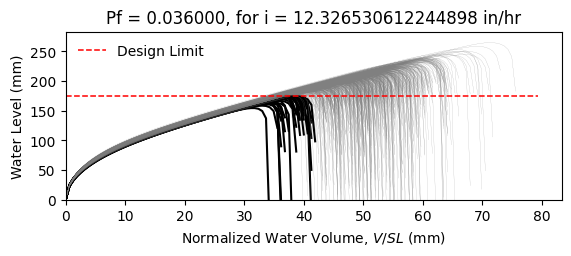

Data behind this chart, as committed beside it:
W10X15, L = 360.0 in, slope = 0.020833333333333332 in/in, dead load = 6.944444444444444e-05 kip/in…
zwlim AISC Appendix 2, zwlim DAMP, zwlim Proposed for ASCE 7, zwlim Neglect Ponding, dhnom Denver, dhnom New York, dhnom New Orleans, dh Denver, dh New York, dh New Orleans, dmax
6.464, 5.286, 5.892, 8.509, 1.087, 1.087, 1.087, 2.699, 2.699, 2.699, 8.228, Safe, 
6.464, 5.286, 5.892, 8.509, 1.087, 1.087, 1.087, 2.699, 2.699, 2.699, 7.501, Safe, 
6.464, 5.286, 5.892, 8.509, 1.087, 1.087, 1.087, 2.699, 2.699, 2.699, 7.462, Safe, 
6.464, 5.286, 5.892, 8.509, 1.087, 1.087, 1.087, 2.699, 2.699, 2.699, 8.574, Safe, 
6.464, 5.286, 5.892, 8.509, 1.087, 1.087, 1.087, 2.699, 2.699, 2.699, 6.916, Safe, 
6.464, 5.286, 5.892, 8.509, 1.087, 1.087, 1.087, 2.699, 2.699, 2.699, 10.18, Safe, 
6.464, 5.286, 5.892, 8.509, 1.087, 1.087, 1.087, 2.699, 2.699, 2.699, 7.86, Safe, 
6.464, 5.286, 5.892, 8.509, 1.087, 1.087, 1.087, 2.699, 2.699, 2.699, 7.236, Safe, 
6.464, 5.286, 5.892, 8.509, 1.087, 1.087, 1.087, 2.699, 2.699, 2.699, 8.254, Safe, 
6.464, 5.286, 5.892, 8.509, 1.087, 1.087, 1.087, 2.699, 2.699, 2.699, 7.757, Safe, 
6.464, 5.286, 5.892, 8.509, 1.087, 1.087, 1.087, 2.699, 2.699, 2.699, 6.755, Fail, 
6.464, 5.286, 5.892, 8.509, 1.087, 1.087, 1.087, 2.699, 2.699, 2.699, 6.656, Fail, 
6.464, 5.286, 5.892, 8.509, 1.087, 1.087, 1.087, 2.699, 2.699, 2.699, 8.538, Safe, 
6.464, 5.286, 5.892, 8.509, 1.087, 1.087, 1.087, 2.699, 2.699, 2.699, 7.409, Safe, 
6.464, 5.286, 5.892, 8.509, 1.087, 1.087, 1.087, 2.699, 2.699, 2.699, 8.335, Safe, 
6.464, 5.286, 5.892, 8.509, 1.087, 1.087, 1.087, 2.699, 2.699, 2.699, 7.769, Safe, 
6.464, 5.286, 5.892, 8.509, 1.087, 1.087, 1.087, 2.699, 2.699, 2.699, 7.986, Safe, 
6.464, 5.286, 5.892, 8.509, 1.087, 1.087, 1.087, 2.699, 2.699, 2.699, 8.776, Safe, 
6.464, 5.286, 5.892, 8.509, 1.087, 1.087, 1.087, 2.699, 2.699, 2.699, 7.329, Safe, 
6.464, 5.286, 5.892, 8.509, 1.087, 1.087, 1.087, 2.699, 2.699, 2.699, 7.77, Safe, 
6.464, 5.286, 5.892, 8.509, 1.087, 1.087, 1.087, 2.699, 2.699, 2.699, 7.149, Safe, 
6.464, 5.286, 5.892, 8.509, 1.087, 1.087, 1.087, 2.699, 2.699, 2.699, 8.384, Safe, 
6.464, 5.286, 5.892, 8.509, 1.087, 1.087, 1.087, 2.699, 2.699, 2.699, 8.225, Safe, 
6.464, 5.286, 5.892, 8.509, 1.087, 1.087, 1.087, 2.699, 2.699, 2.699, 7.864, Safe, 
6.464, 5.286, 5.892, 8.509, 1.087, 1.087, 1.087, 2.699, 2.699, 2.699, 7.727, Safe, 
6.464, 5.286, 5.892, 8.509, 1.087, 1.087, 1.087, 2.699, 2.699, 2.699, 6.882, Fail, 
6.464, 5.286, 5.892, 8.509, 1.087, 1.087, 1.087, 2.699, 2.699, 2.699, 8.321, Safe, 
6.464, 5.286, 5.892, 8.509, 1.087, 1.087, 1.087, 2.699, 2.699, 2.699, 7.804, Safe, 
6.464, 5.286, 5.892, 8.509, 1.087, 1.087, 1.087, 2.699, 2.699, 2.699, 7.36, Safe, 
6.464, 5.286, 5.892, 8.509, 1.087, 1.087, 1.087, 2.699, 2.699, 2.699, 8.728, Safe, 
6.464, 5.286, 5.892, 8.509, 1.087, 1.087, 1.087, 2.699, 2.699, 2.699, 8.304, Safe, 
6.464, 5.286, 5.892, 8.509, 1.087, 1.087, 1.087, 2.699, 2.699, 2.699, 8.108, Safe, 
6.464, 5.286, 5.892, 8.509, 1.087, 1.087, 1.087, 2.699, 2.699, 2.699, 7.499, Safe, 
6.464, 5.286, 5.892, 8.509, 1.087, 1.087, 1.087, 2.699, 2.699, 2.699, 8.739, Safe, 
6.464, 5.286, 5.892, 8.509, 1.087, 1.087, 1.087, 2.699, 2.699, 2.699, 8.312, Safe, 
6.464, 5.286, 5.892, 8.509, 1.087, 1.087, 1.087, 2.699, 2.699, 2.699, 7.312, Safe, 
6.464, 5.286, 5.892, 8.509, 1.087, 1.087, 1.087, 2.699, 2.699, 2.699, 7.945, Safe, 
6.464, 5.286, 5.892, 8.509, 1.087, 1.087, 1.087, 2.699, 2.699, 2.699, 8.305, Safe, 
6.464, 5.286, 5.892, 8.509, 1.087, 1.087, 1.087, 2.699, 2.699, 2.699, 8.659, Safe, 
6.464, 5.286, 5.892, 8.509, 1.087, 1.087, 1.087, 2.699, 2.699, 2.699, 6.829, Fail, 
6.464, 5.286, 5.892, 8.509, 1.087, 1.087, 1.087, 2.699, 2.699, 2.699, 9.003, Safe, 
6.464, 5.286, 5.892, 8.509, 1.087, 1.087, 1.087, 2.699, 2.699, 2.699, 7.64, Safe, 
6.464, 5.286, 5.892, 8.509, 1.087, 1.087, 1.087, 2.699, 2.699, 2.699, 7.704, Safe, 
6.464, 5.286, 5.892, 8.509, 1.087, 1.087, 1.087, 2.699, 2.699, 2.699, 7.86, Safe, 
6.464, 5.286, 5.892, 8.509, 1.087, 1.087, 1.087, 2.699, 2.699, 2.699, 8.544, Safe, 
6.464, 5.286, 5.892, 8.509, 1.087, 1.087, 1.087, 2.699, 2.699, 2.699, 7.036, Safe, 
6.464, 5.286, 5.892, 8.509, 1.087, 1.087, 1.087, 2.699, 2.699, 2.699, 7.995, Safe, 
6.464, 5.286, 5.892, 8.509, 1.087, 1.087, 1.087, 2.699, 2.699, 2.699, 7.299, Safe, 
6.464, 5.286, 5.892, 8.509, 1.087, 1.087, 1.087, 2.699, 2.699, 2.699, 7.952, Safe, 
6.464, 5.286, 5.892, 8.509, 1.087, 1.087, 1.087, 2.699, 2.699, 2.699, 7.284, Safe, 
6.464, 5.286, 5.892, 8.509, 1.087, 1.087, 1.087, 2.699, 2.699, 2.699, 8.314, Safe, 
6.464, 5.286, 5.892, 8.509, 1.087, 1.087, 1.087, 2.699, 2.699, 2.699, 6.538, Fail, 
6.464, 5.286, 5.892, 8.509, 1.087, 1.087, 1.087, 2.699, 2.699, 2.699, 8.027, Safe, 
6.464, 5.286, 5.892, 8.509, 1.087, 1.087, 1.087, 2.699, 2.699, 2.699, 7.487, Safe, 
6.464, 5.286, 5.892, 8.509, 1.087, 1.087, 1.087, 2.699, 2.699, 2.699, 8.944, Safe, 
6.464, 5.286, 5.892, 8.509, 1.087, 1.087, 1.087, 2.699, 2.699, 2.699, 7.189, Safe, 
6.464, 5.286, 5.892, 8.509, 1.087, 1.087, 1.087, 2.699, 2.699, 2.699, 7.749, Safe, 
6.464, 5.286, 5.892, 8.509, 1.087, 1.087, 1.087, 2.699, 2.699, 2.699, 7.292, Safe, 
6.464, 5.286, 5.892, 8.509, 1.087, 1.087, 1.087, 2.699, 2.699, 2.699, 7.005, Safe, 
... 942 more rows
